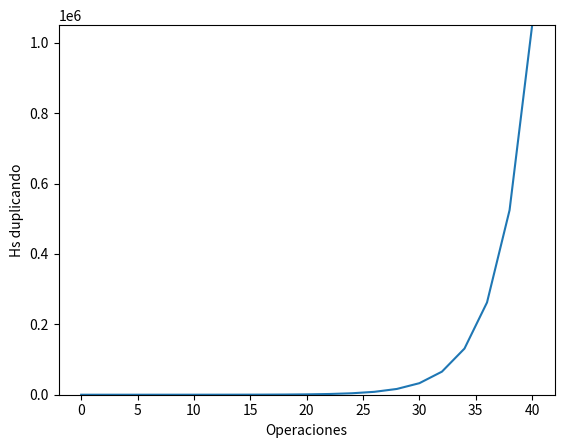

The script that saved this image:
#!/usr/bin/env python3
import numpy as np
import matplotlib.pyplot as plt

X = np.linspace(1, 20, 20)

y = [0, ]
ops = [0, ]
op = 0
n = 1

for x in X:
    n += n
    op += 2
    y.append(n)
    ops.append(op)

plt.plot(ops, y)
plt.xlabel('Operaciones')
plt.ylabel('Hs duplicando')
plt.ylim(0, 1050000)
plt.show()

print(ops)
print(y)